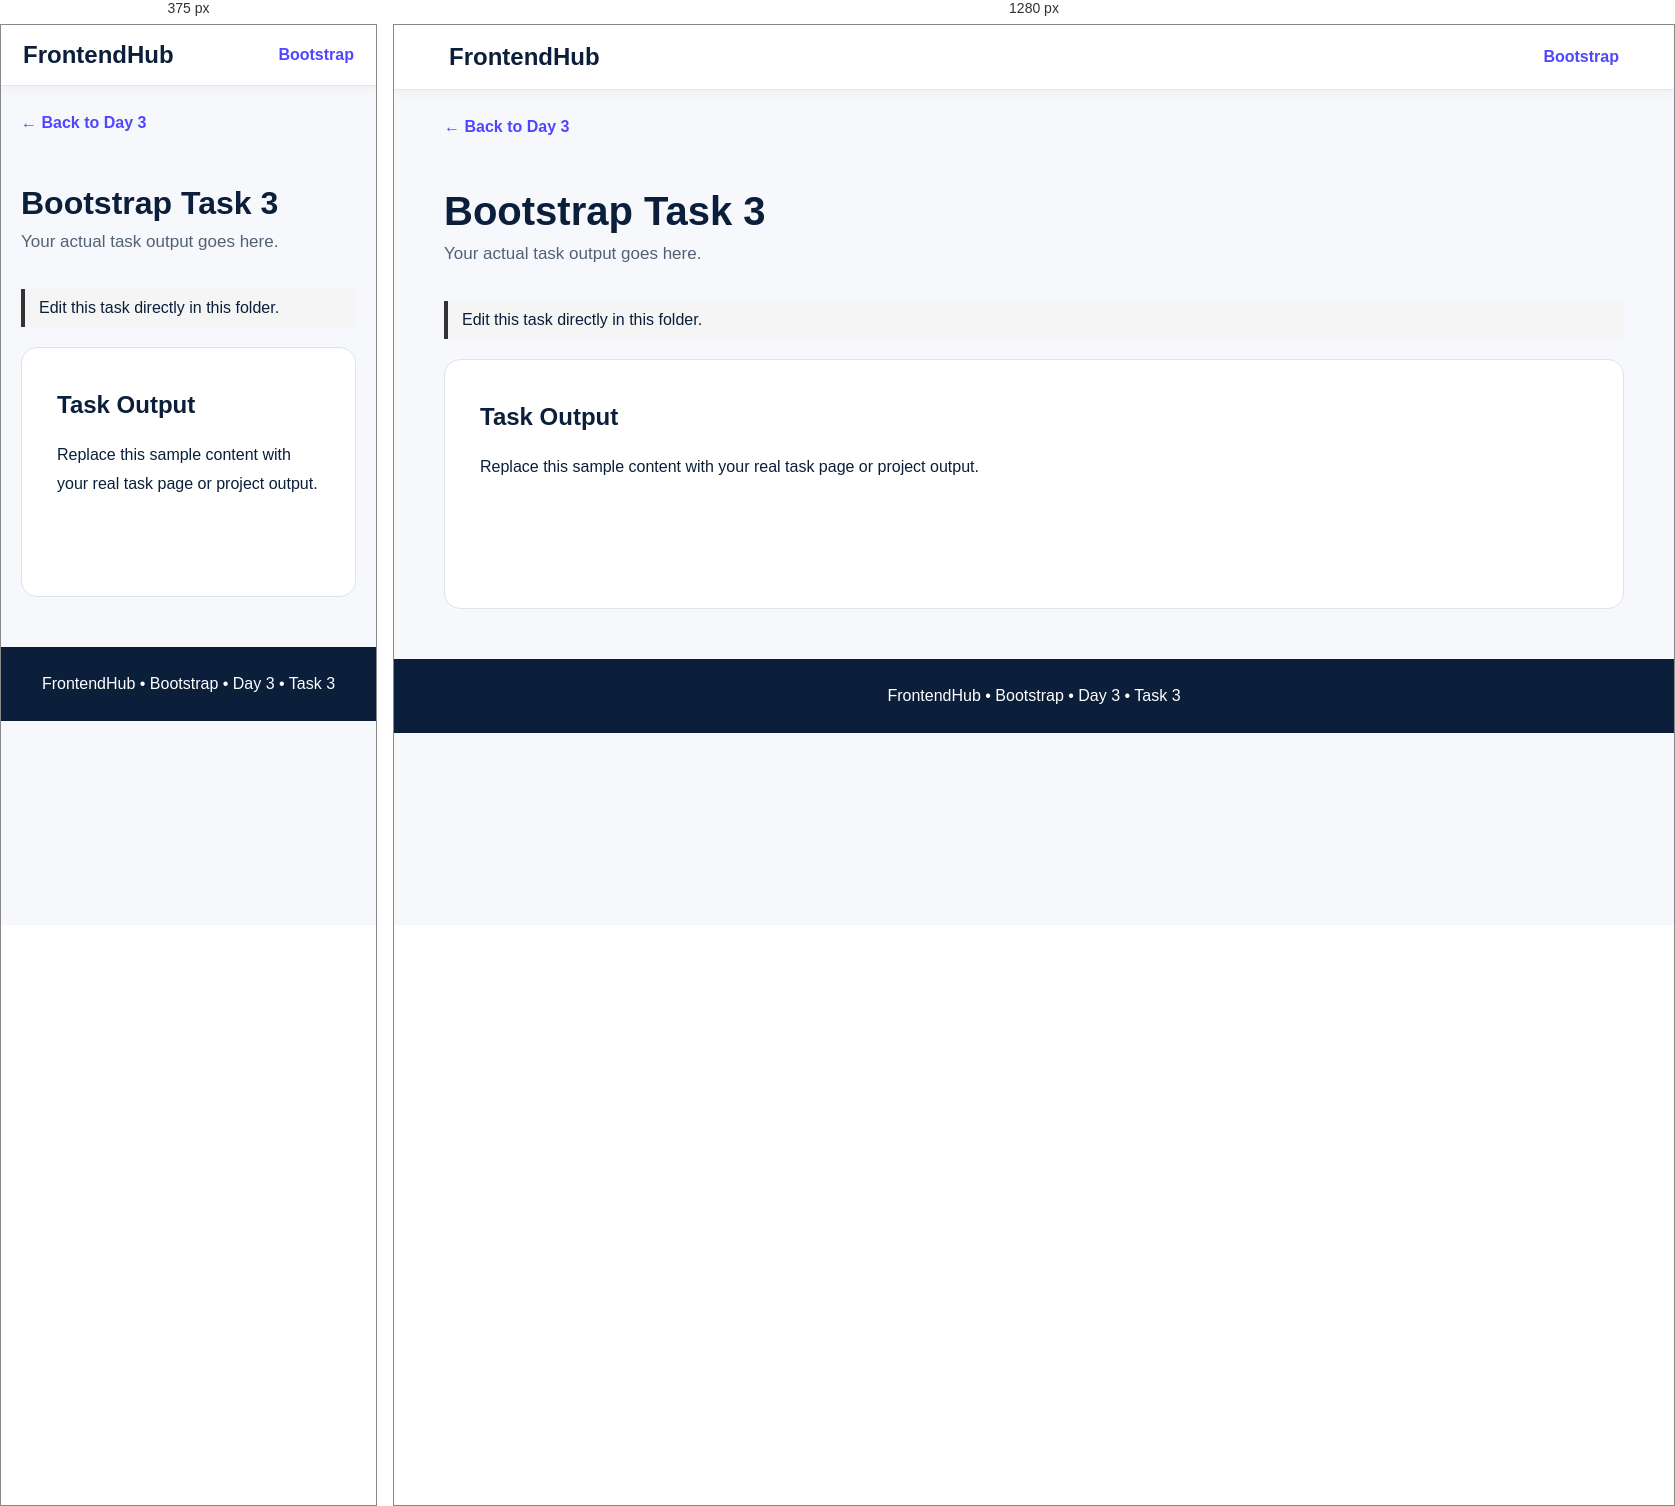
Rendered at 375 px and 1280 px, left to right.

<!-- file: index.html -->
<!DOCTYPE html>
<html lang="en">

<head>
    <meta charset="UTF-8">
    <meta name="viewport" content="width=device-width,initial-scale=1.0">
    <title>Bootstrap Task 3</title>
    <link rel="stylesheet" href="style.css">
</head>

<body>
    <nav class="navbar"><a href="../../../index.html" class="logo">FrontendHub</a><a href="../index.html"
            class="nav-link">Bootstrap</a></nav>
    <main class="container"><a href="../index.html" class="back">← Back to Day 3</a>
        <header class="page-header">
            <h1>Bootstrap Task 3</h1>
            <p>Your actual task output goes here.</p>
        </header>
        <p class="edit-note">Edit this task directly in this folder.</p>
        <section class="task-content">
            <h2>Task Output</h2>
            <p>Replace this sample content with your real task page or project output.</p>
        </section>
    </main>
    <footer class="footer">FrontendHub • Bootstrap • Day 3 • Task 3</footer>
</body>

</html>

/* @media block from style.css */
@media(max-width:700px) {
    .navbar {
        padding: 16px 22px
    }

    .page-header h1 {
        font-size: 32px
    }

    .hero {
        padding: 55px 0 35px
    }
}